Run: headless pygame with SDL's dummy video driver; simulated clock (each Clock.tick advances the game by its frame time, no real sleeping); random seed 0; keys injected as events and as key.get_pressed() state; no mouse input.
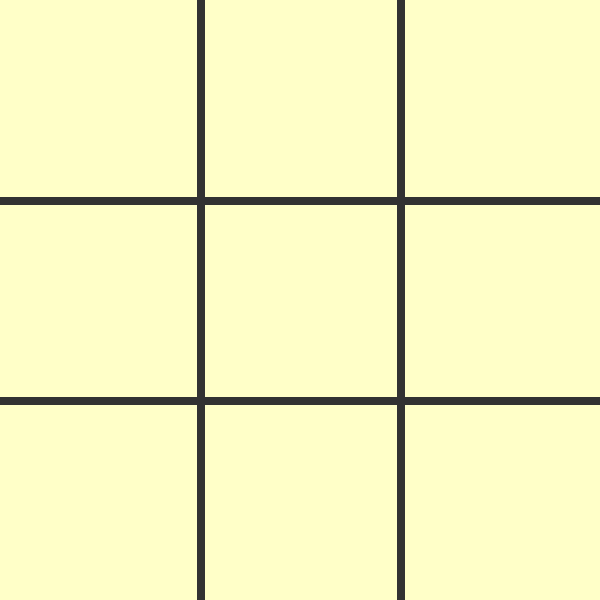
Frame 1 of 4 · flips 1–60 · no input
Frame 2 of 4 · flips 61–180 · tapped SPACE, RETURN · held RIGHT (→), D · screen unchanged from frame 1, image omitted
Frame 3 of 4 · flips 181–300 · held DOWN (↓), S · screen unchanged from frame 2, image omitted
Frame 4 of 4 · flips 301–420 · held LEFT (←), A, UP (↑), W · screen unchanged from frame 3, image omitted

The pygame program that drew these frames:

import pygame
from pygame.locals import *

pygame.init()

screen_width = 600
screen_height = 600

screen = pygame.display.set_mode((screen_width, screen_height))
pygame.display.set_caption('Tic tac toe game')

line_width = 8
markers = [[0, 0, 0], [0, 0, 0], [0, 0, 0]]


def draw_grid():
    bg_color = (255, 255, 200)
    grid_color = (50, 50, 50)
    screen.fill(bg_color)
    for x in range(1, 3):
        pygame.draw.line(screen, grid_color, (0, x * 200), (screen_width, x * 200), line_width)
        pygame.draw.line(screen, grid_color, (x * 200, 0), (x * 200, screen_height), line_width)


run = True
while run:

    draw_grid()

    for event in pygame.event.get():
        if event.type == pygame.QUIT:
            run = False

    pygame.display.update()

pygame.quit()
